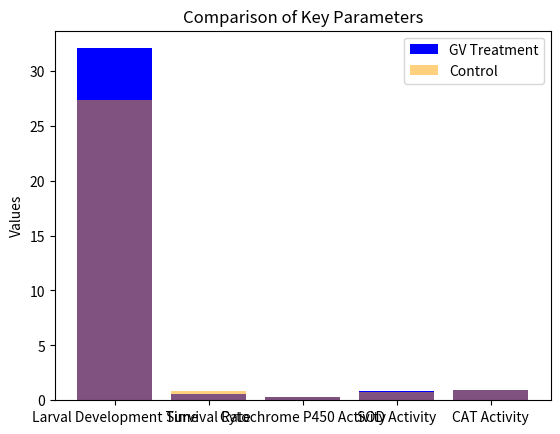

This chart was generated by the following Python code:
import pandas as pd

data = {
    'Parameter': ['Larval Development Time', 'Survival Rate', 'Cytochrome P450 Activity', 'SOD Activity', 'CAT Activity'],
    'GV Treatment': [32.06, 0.53, 0.325, 0.809, 0.979],
    'Control': [27.38, 0.80, 0.264, 0.745, 0.906]
}

df = pd.DataFrame(data)
df

import matplotlib.pyplot as plt

plt.bar(df['Parameter'], df['GV Treatment'], color='blue', label='GV Treatment')
plt.bar(df['Parameter'], df['Control'], color='orange', label='Control', alpha=0.5)
plt.ylabel('Values')
plt.title('Comparison of Key Parameters')
plt.legend()
plt.show()